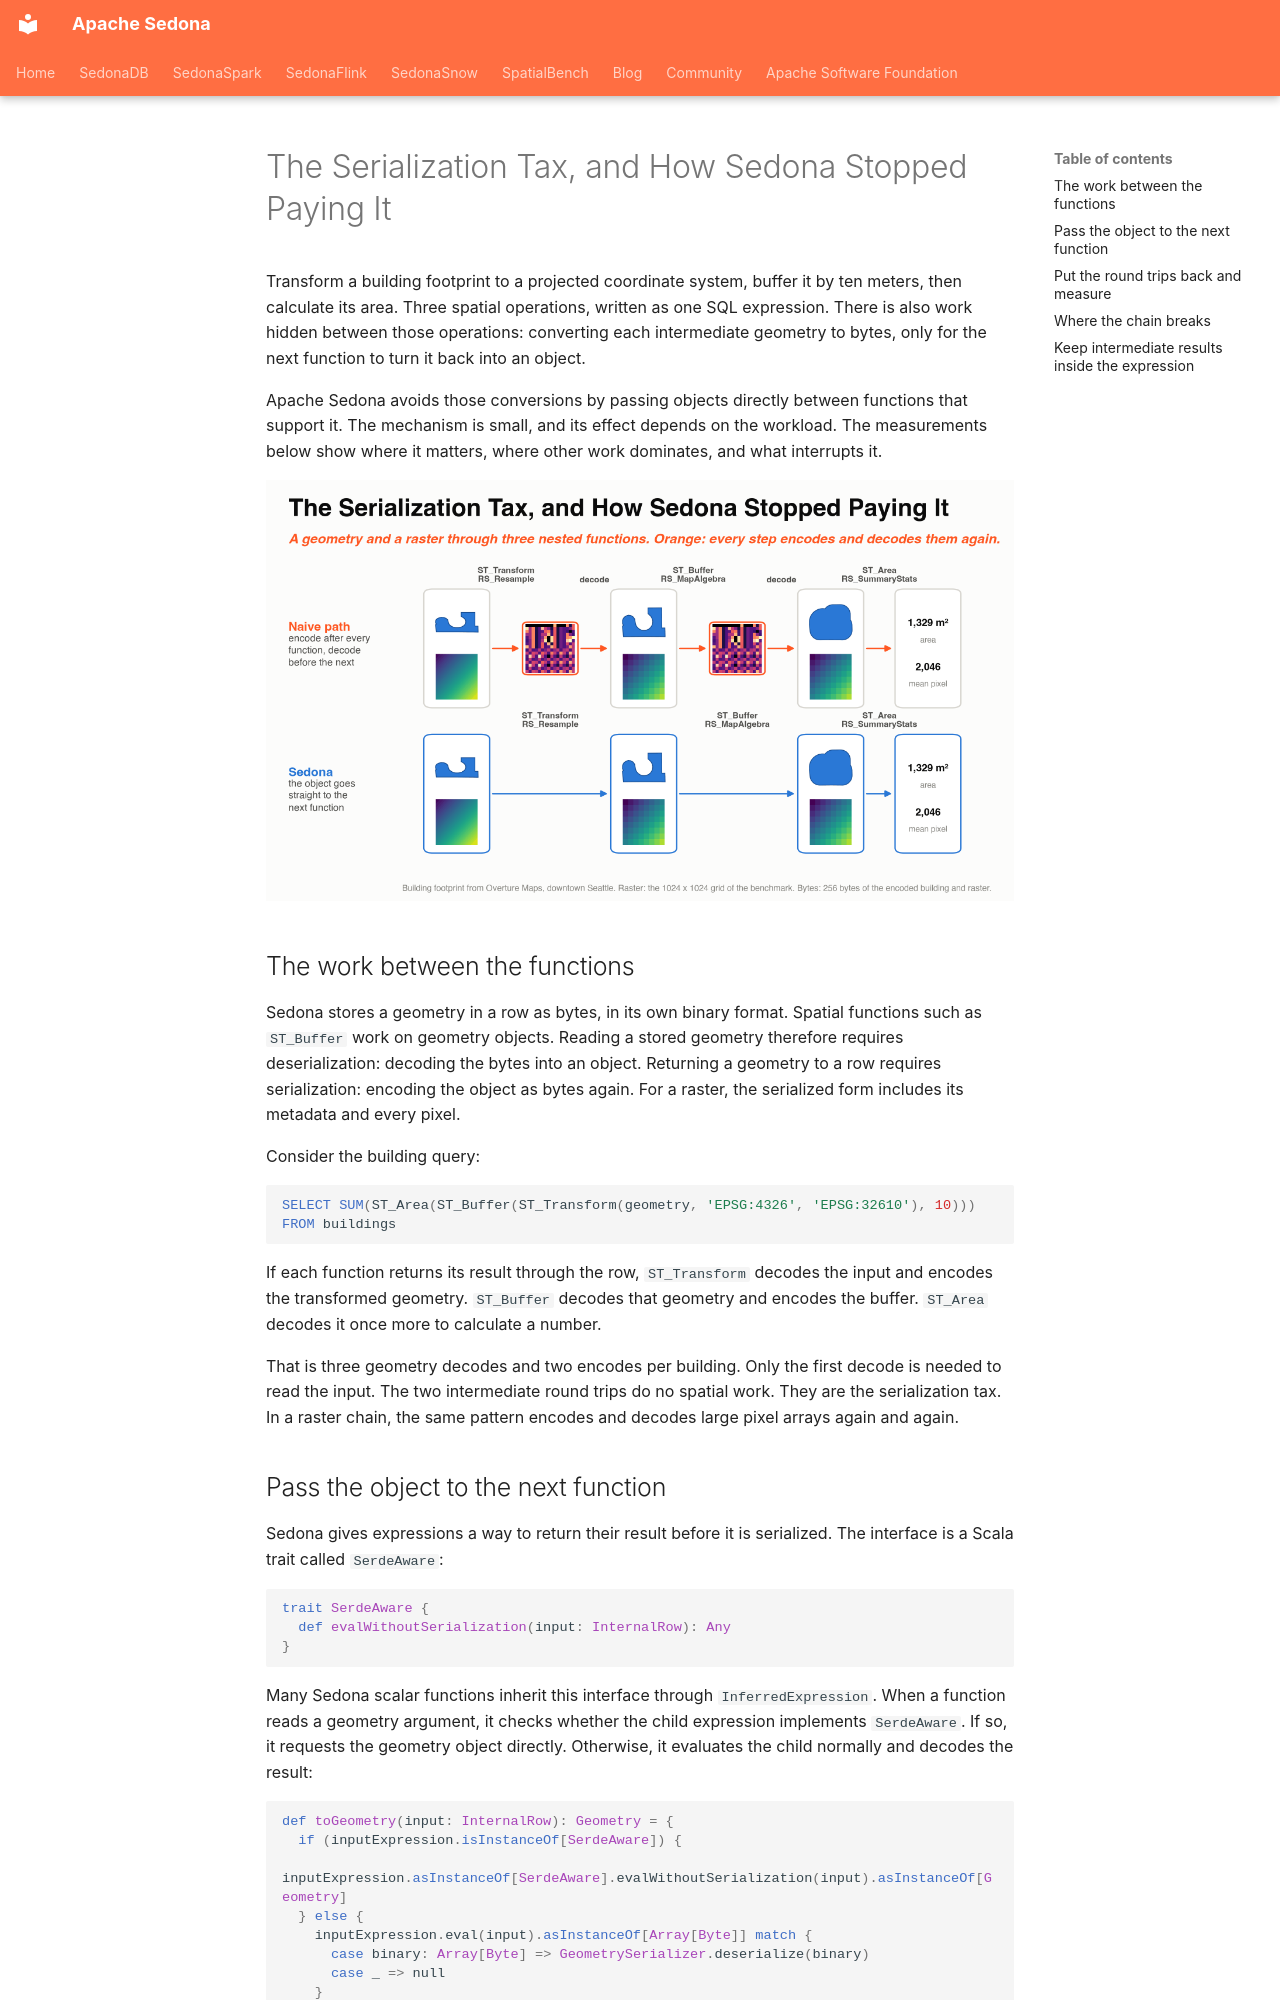

repository: apache/sedona · page: blog/posts/serialization-tax/index.html · generator: mkdocs

---
date:
  created: 2026-09-25
links:
  - "SEDONA-231: Redundant Serde Elimination": https://github.com/apache/sedona/pull/792
  - Map algebra in Sedona: https://sedona.apache.org/latest/api/sql/Raster-Map-Algebra-Operators/RS_MapAlgebra/
  - Sedona Python setup: https://sedona.apache.org/latest/setup/install-python/
authors:
  - jia
title: "The Serialization Tax, and How Sedona Stopped Paying It"
slug: the-serialization-tax-and-how-sedona-stopped-paying-it
---

# The Serialization Tax, and How Sedona Stopped Paying It

Transform a building footprint to a projected coordinate system, buffer it by ten meters, then calculate its area. Three spatial operations, written as one SQL expression. There is also work hidden between those operations: converting each intermediate geometry to bytes, only for the next function to turn it back into an object.

Apache Sedona avoids those conversions by passing objects directly between functions that support it. The mechanism is small, and its effect depends on the workload. The measurements below show where it matters, where other work dominates, and what interrupts it.

![Two evaluation paths for geometry and raster functions: the naive path encodes and decodes intermediate results; Sedona passes the objects directly to the next function](serialization-tax-cover.png)

<!-- more -->

## The work between the functions

Sedona stores a geometry in a row as bytes, in its own binary format. Spatial functions such as `ST_Buffer` work on geometry objects. Reading a stored geometry therefore requires deserialization: decoding the bytes into an object. Returning a geometry to a row requires serialization: encoding the object as bytes again. For a raster, the serialized form includes its metadata and every pixel.

Consider the building query:

```sql
SELECT SUM(ST_Area(ST_Buffer(ST_Transform(geometry, 'EPSG:4326', 'EPSG:32610'), 10)))
FROM buildings
```

If each function returns its result through the row, `ST_Transform` decodes the input and encodes the transformed geometry. `ST_Buffer` decodes that geometry and encodes the buffer. `ST_Area` decodes it once more to calculate a number.

That is three geometry decodes and two encodes per building. Only the first decode is needed to read the input. The two intermediate round trips do no spatial work. They are the serialization tax. In a raster chain, the same pattern encodes and decodes large pixel arrays again and again.
